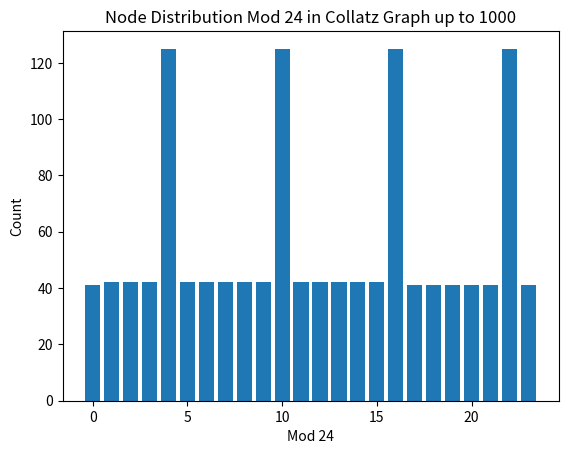

The script that saved this image:
import networkx as nx
import matplotlib.pyplot as plt
from collections import Counter
import math

# Function to compute the next Collatz number
def collatz_next(n):
    if n % 2 == 0:
        return n // 2
    else:
        return 3 * n + 1

# Build the Collatz directed graph up to max_n
def build_collatz_graph(max_n):
    G = nx.DiGraph()
    for n in range(1, max_n + 1):
        current = n
        while current > 1 and current not in G:
            next_val = collatz_next(current)
            G.add_edge(current, next_val)
            current = next_val
    return G

# Compute mod-24 for all nodes in the graph
def compute_mod24_counts(G):
    mods = [node % 24 for node in G.nodes()]
    counter = Counter(mods)
    return counter

# Main execution
max_n = 1000
G = build_collatz_graph(max_n)

# Print some stats
print(f"Number of nodes: {G.number_of_nodes()}")
print(f"Number of edges: {G.number_of_edges()}")

# Weakly connected components (since it's directed)
components = list(nx.weakly_connected_components(G))
print(f"Number of weakly connected components: {len(components)}")

# Find the main component (assuming the one containing 1 is the largest)
main_component = max(components, key=len)
print(f"Size of largest component: {len(main_component)}")

# Mod-24 counts
mod_counts = compute_mod24_counts(G)
print("Mod-24 distribution:")
for mod in sorted(mod_counts):
    print(f"{mod}: {mod_counts[mod]}")

# Prime residues from user's work: {1,5,7,11,13,17,19,23}
prime_residues = {1,5,7,11,13,17,19,23}
prime_count = sum(mod_counts[mod] for mod in prime_residues if mod in mod_counts)
total_nodes = G.number_of_nodes()
print(f"Nodes in prime residues: {prime_count} ({prime_count / total_nodes * 100:.2f}%)")

# Example orbit for 27
def get_orbit(start):
    orbit = [start]
    current = start
    while current != 1:
        current = collatz_next(current)
        orbit.append(current)
    return orbit

orbit_27 = get_orbit(27)
print(f"Orbit of 27 (length {len(orbit_27)}): {orbit_27}")
orbit_mods = [n % 24 for n in orbit_27]
print(f"Mods of orbit 27: {orbit_mods}")

# For visualization (bar chart of mod-24)
labels = list(range(24))
values = [mod_counts.get(i, 0) for i in labels]

plt.bar(labels, values)
plt.xlabel('Mod 24')
plt.ylabel('Count')
plt.title('Node Distribution Mod 24 in Collatz Graph up to 1000')
plt.show()

# (base) brendanlynch@Brendans-Laptop collatz % python collatz1.py
# Number of nodes: 1333
# Number of edges: 833
# Number of weakly connected components: 500
# Size of largest component: 11
# Mod-24 distribution:
# 0: 41
# 1: 42
# 2: 42
# 3: 42
# 4: 125
# 5: 42
# 6: 42
# 7: 42
# 8: 42
# 9: 42
# 10: 125
# 11: 42
# 12: 42
# 13: 42
# 14: 42
# 15: 42
# 16: 125
# 17: 41
# 18: 41
# 19: 41
# 20: 41
# 21: 41
# 22: 125
# 23: 41
# Nodes in prime residues: 333 (24.98%)
# Orbit of 27 (length 112): [27, 82, 41, 124, 62, 31, 94, 47, 142, 71, 214, 107, 322, 161, 484, 242, 121, 364, 182, 91, 274, 137, 412, 206, 103, 310, 155, 466, 233, 700, 350, 175, 526, 263, 790, 395, 1186, 593, 1780, 890, 445, 1336, 668, 334, 167, 502, 251, 754, 377, 1132, 566, 283, 850, 425, 1276, 638, 319, 958, 479, 1438, 719, 2158, 1079, 3238, 1619, 4858, 2429, 7288, 3644, 1822, 911, 2734, 1367, 4102, 2051, 6154, 3077, 9232, 4616, 2308, 1154, 577, 1732, 866, 433, 1300, 650, 325, 976, 488, 244, 122, 61, 184, 92, 46, 23, 70, 35, 106, 53, 160, 80, 40, 20, 10, 5, 16, 8, 4, 2, 1]
# Mods of orbit 27: [3, 10, 17, 4, 14, 7, 22, 23, 22, 23, 22, 11, 10, 17, 4, 2, 1, 4, 14, 19, 10, 17, 4, 14, 7, 22, 11, 10, 17, 4, 14, 7, 22, 23, 22, 11, 10, 17, 4, 2, 13, 16, 20, 22, 23, 22, 11, 10, 17, 4, 14, 19, 10, 17, 4, 14, 7, 22, 23, 22, 23, 22, 23, 22, 11, 10, 5, 16, 20, 22, 23, 22, 23, 22, 11, 10, 5, 16, 8, 4, 2, 1, 4, 2, 1, 4, 2, 13, 16, 8, 4, 2, 13, 16, 20, 22, 23, 22, 11, 10, 5, 16, 8, 16, 20, 10, 5, 16, 8, 4, 2, 1]
# 2025-12-28 07:36:05.189 python[54958:51676976] The class 'NSSavePanel' overrides the method identifier.  This method is implemented by class 'NSWindow'
# (base) brendanlynch@Brendans-Laptop collatz % 
